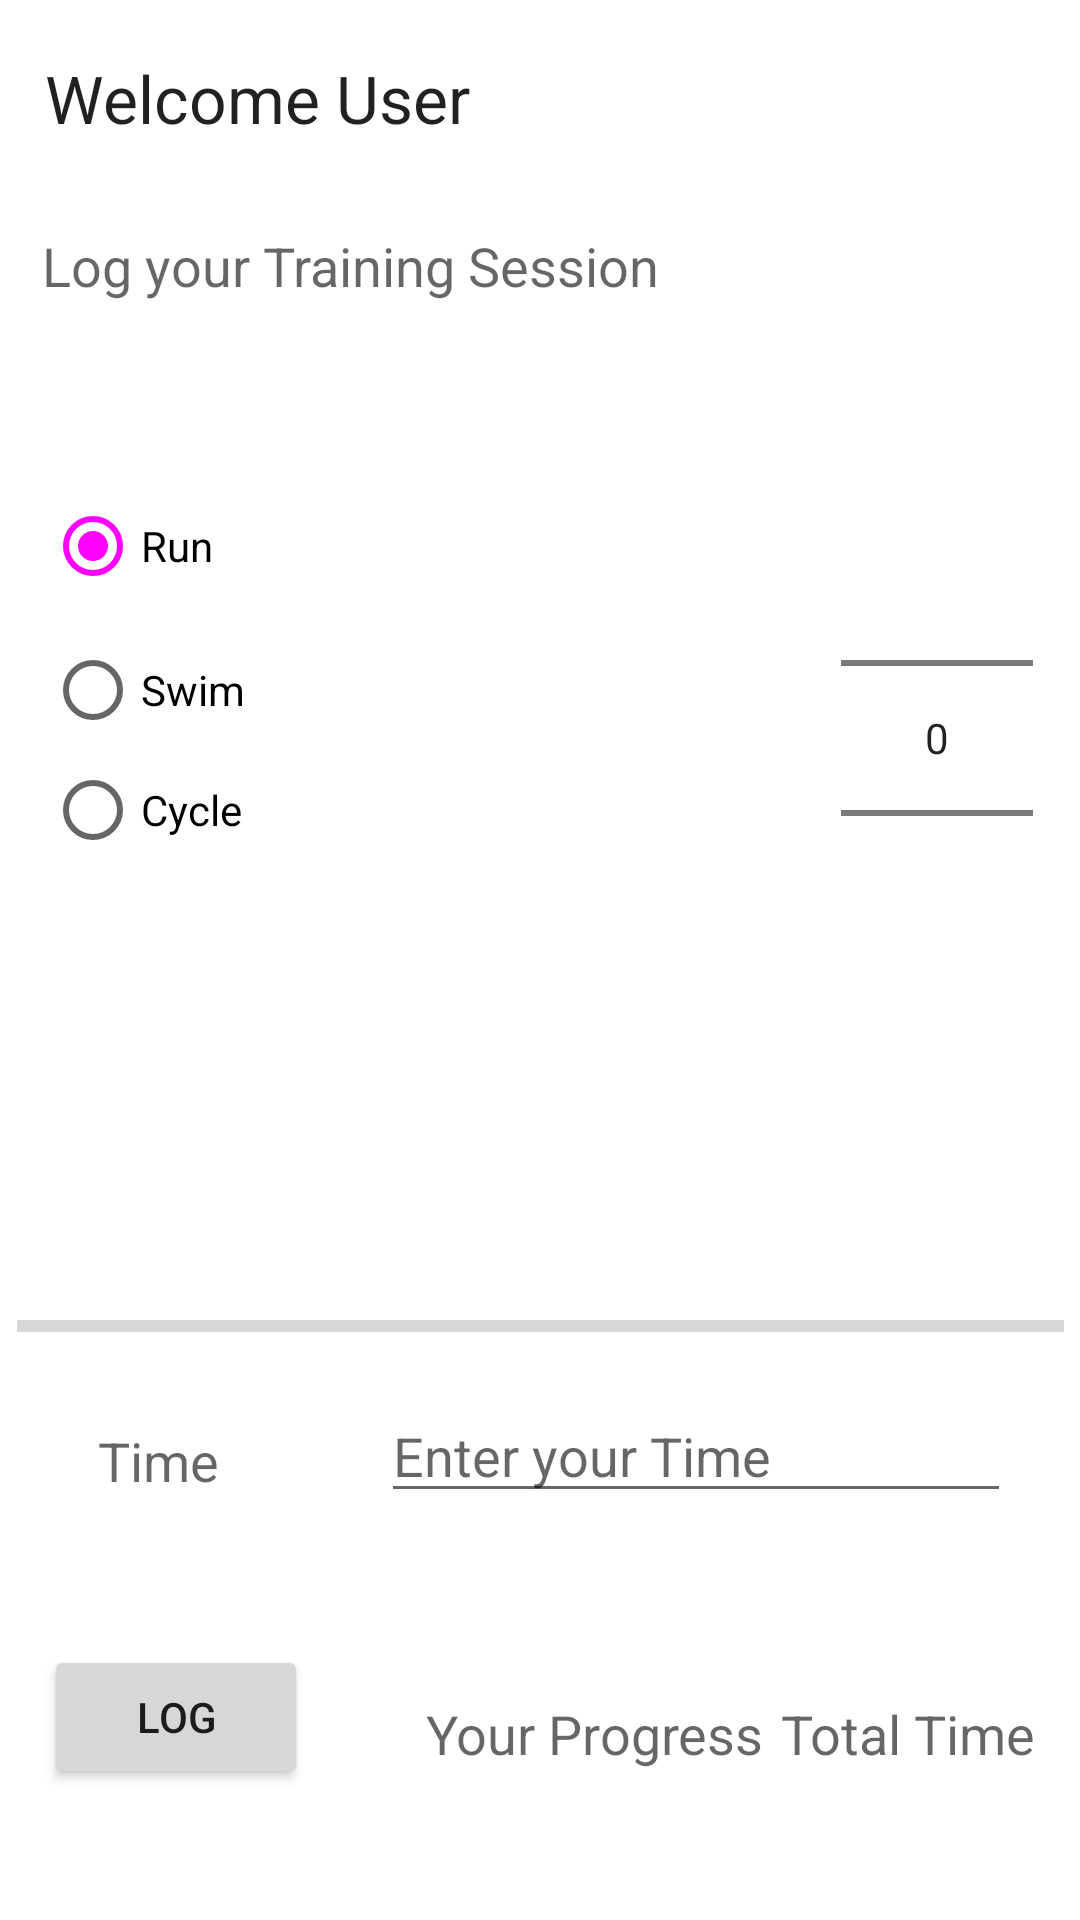

Reconstruct the res/layout file that produces this screen, plus the resources it refers to.
<!-- AndroidManifest.xml: application theme Theme.TriTraK -->
<!-- res/layout/activity_train.xml -->
<?xml version="1.0" encoding="utf-8"?>
<androidx.constraintlayout.widget.ConstraintLayout xmlns:android="http://schemas.android.com/apk/res/android"
    xmlns:app="http://schemas.android.com/apk/res-auto"
    xmlns:tools="http://schemas.android.com/tools"
    android:layout_width="match_parent"
    android:layout_height="match_parent"
    tools:context=".activities.Train">

    <TextView
        android:id="@+id/trainTitle"
        android:layout_width="188dp"
        android:layout_height="30dp"
        android:layout_alignParentEnd="true"
        android:layout_alignParentStart="true"
        android:layout_alignParentTop="true"
        android:layout_marginBottom="8dp"
        android:layout_marginEnd="8dp"
        android:layout_marginStart="8dp"
        android:layout_marginTop="8dp"
        android:text="@string/trainTitle"
        android:textAppearance="?android:attr/textAppearanceLarge"
        app:layout_constraintBottom_toBottomOf="parent"
        app:layout_constraintEnd_toEndOf="parent"
        app:layout_constraintHorizontal_bias="0.044"
        app:layout_constraintStart_toStartOf="parent"
        app:layout_constraintTop_toTopOf="parent"
        app:layout_constraintVertical_bias="0.017" />

    <TextView
        android:id="@+id/trainSubtitle"
        android:layout_width="wrap_content"
        android:layout_height="wrap_content"
        android:layout_alignEnd="@+id/trainTitle"
        android:layout_alignParentStart="true"
        android:layout_below="@+id/trainTitle"
        android:layout_marginBottom="8dp"
        android:layout_marginEnd="8dp"
        android:layout_marginStart="8dp"
        android:layout_marginTop="8dp"
        android:text="@string/trainSubtitle"
        android:textAppearance="?android:attr/textAppearanceMedium"
        app:layout_constraintBottom_toBottomOf="parent"
        app:layout_constraintEnd_toEndOf="parent"
        app:layout_constraintHorizontal_bias="0.044"
        app:layout_constraintStart_toStartOf="parent"
        app:layout_constraintTop_toTopOf="parent"
        app:layout_constraintVertical_bias="0.114" />

    <RadioGroup
        android:id="@+id/trainMethod"
        android:layout_width="181dp"
        android:layout_height="128dp"
        android:layout_above="@+id/progressBar"
        android:layout_alignParentStart="true"
        android:layout_below="@+id/trainSubtitle"
        android:layout_marginBottom="8dp"
        android:layout_marginEnd="8dp"
        android:layout_marginStart="8dp"
        android:layout_marginTop="8dp"
        android:layout_toStartOf="@+id/minutePicker"
        app:layout_constraintBottom_toBottomOf="parent"
        app:layout_constraintEnd_toEndOf="parent"
        app:layout_constraintHorizontal_bias="0.042"
        app:layout_constraintStart_toStartOf="parent"
        app:layout_constraintTop_toTopOf="@+id/trainTitle"
        app:layout_constraintVertical_bias="0.276">

        <RadioButton
            android:id="@+id/Run"
            android:layout_width="97dp"
            android:layout_height="wrap_content"
            android:checked="true"
            android:text="@string/run" />

        <RadioButton
            android:id="@+id/Swim"
            android:layout_width="97dp"
            android:layout_height="wrap_content"
            android:checked="false"
            android:text="@string/swim" />
        <RadioButton
            android:id="@+id/Cycle"
            android:layout_width="97dp"
            android:layout_height="wrap_content"
            android:checked="false"
            android:text="@string/cycle" />
    </RadioGroup>

    <NumberPicker
        android:id="@+id/minutePicker"
        android:layout_width="wrap_content"
        android:layout_height="wrap_content"
        android:layout_alignEnd="@+id/trainSubtitle"
        android:layout_marginBottom="8dp"
        android:layout_marginEnd="8dp"
        android:layout_marginStart="8dp"
        android:layout_marginTop="8dp"
        app:layout_constraintBottom_toBottomOf="parent"
        app:layout_constraintEnd_toEndOf="parent"
        app:layout_constraintHorizontal_bias="0.973"
        app:layout_constraintStart_toStartOf="parent"
        app:layout_constraintTop_toTopOf="parent"
        app:layout_constraintVertical_bias="0.333" />

    <ProgressBar
        android:id="@+id/progressBar"
        style="?android:attr/progressBarStyleHorizontal"
        android:layout_width="349dp"
        android:layout_height="14dp"
        android:layout_above="@+id/trainButton"
        android:layout_alignEnd="@+id/trainSubtitle"
        android:layout_alignParentStart="true"
        android:layout_marginBottom="8dp"
        android:layout_marginEnd="8dp"
        android:layout_marginStart="8dp"
        android:layout_marginTop="8dp"
        android:indeterminate="false"
        app:layout_constraintBottom_toBottomOf="parent"
        app:layout_constraintEnd_toEndOf="parent"
        app:layout_constraintHorizontal_bias="0.526"
        app:layout_constraintStart_toStartOf="parent"
        app:layout_constraintTop_toTopOf="parent"
        app:layout_constraintVertical_bias="0.7" />

    <TextView
        android:id="@+id/time"
        android:layout_width="wrap_content"
        android:layout_height="wrap_content"
        android:layout_marginBottom="8dp"
        android:layout_marginEnd="8dp"
        android:layout_marginStart="8dp"
        android:layout_marginTop="8dp"
        android:text="@string/time"
        android:textAppearance="@android:style/TextAppearance.Material.Medium"
        app:layout_constraintBottom_toBottomOf="parent"
        app:layout_constraintEnd_toEndOf="parent"
        app:layout_constraintHorizontal_bias="0.081"
        app:layout_constraintStart_toStartOf="parent"
        app:layout_constraintTop_toTopOf="parent"
        app:layout_constraintVertical_bias="0.778" />

    <TextView
        android:id="@+id/totalTime"
        android:layout_width="wrap_content"
        android:layout_height="wrap_content"
        android:layout_marginStart="8dp"
        android:layout_marginTop="8dp"
        android:layout_marginEnd="8dp"
        android:layout_marginBottom="8dp"
        android:text="@string/totalSoFar"
        android:textAppearance="@android:style/TextAppearance.Material.Medium"
        app:layout_constraintBottom_toBottomOf="parent"
        app:layout_constraintEnd_toEndOf="parent"
        app:layout_constraintHorizontal_bias="0.974"
        app:layout_constraintStart_toStartOf="parent"
        app:layout_constraintTop_toTopOf="parent"
        app:layout_constraintVertical_bias="0.93" />

    <TextView
        android:id="@+id/total"
        android:layout_width="wrap_content"
        android:layout_height="wrap_content"
        android:layout_marginStart="8dp"
        android:layout_marginTop="8dp"
        android:layout_marginEnd="8dp"
        android:layout_marginBottom="8dp"
        android:text="@string/total"
        android:textAppearance="@android:style/TextAppearance.Material.Medium"
        app:layout_constraintBottom_toBottomOf="parent"
        app:layout_constraintEnd_toEndOf="parent"
        app:layout_constraintHorizontal_bias="0.579"
        app:layout_constraintStart_toStartOf="parent"
        app:layout_constraintTop_toTopOf="parent"
        app:layout_constraintVertical_bias="0.93" />

    <Button
        android:id="@+id/trainButton"
        android:layout_width="wrap_content"
        android:layout_height="wrap_content"
        android:layout_alignParentBottom="true"
        android:layout_centerHorizontal="true"
        android:layout_marginStart="8dp"
        android:layout_marginTop="8dp"
        android:layout_marginEnd="8dp"
        android:layout_marginBottom="8dp"
        android:text="@string/trainButton"
        app:layout_constraintBottom_toBottomOf="parent"
        app:layout_constraintEnd_toEndOf="parent"
        app:layout_constraintHorizontal_bias="0.026"
        app:layout_constraintStart_toStartOf="parent"
        app:layout_constraintTop_toTopOf="parent"
        app:layout_constraintVertical_bias="0.938" />

    <EditText
        android:id="@+id/trainAmount"
        android:layout_width="wrap_content"
        android:layout_height="wrap_content"
        android:layout_marginBottom="8dp"
        android:layout_marginEnd="8dp"
        android:layout_marginStart="8dp"
        android:layout_marginTop="8dp"
        android:ems="10"
        android:inputType="number"
        app:layout_constraintBottom_toBottomOf="parent"
        app:layout_constraintEnd_toEndOf="parent"
        app:layout_constraintHorizontal_bias="0.888"
        app:layout_constraintStart_toStartOf="parent"
        app:layout_constraintTop_toTopOf="parent"
        app:layout_constraintVertical_bias="0.781"
        android:autofillHints="Please Enter an Amount"
        android:hint="@string/enterTime"/>

</androidx.constraintlayout.widget.ConstraintLayout>
<!-- resources referenced by this layout -->
<resources>
  <string name="cycle">Cycle</string>
  <string name="enterTime">Enter your Time</string>
  <string name="run">Run</string>
  <string name="swim">Swim</string>
  <string name="time">Time</string>
  <string name="total">Your Progress</string>
  <string name="totalSoFar">Total Time</string>
  <string name="trainButton">Log</string>
  <string name="trainSubtitle">Log your Training Session</string>
  <string name="trainTitle">Welcome User</string>
  <style name="Theme.TriTraK" parent="Theme.MaterialComponents.DayNight.NoActionBar">
          
          <item name="colorPrimary">@color/color_primary</item>
          <item name="colorPrimaryVariant">@color/color_secondary</item>
          <item name="colorOnPrimary">@color/white</item>
          
          <item name="colorSecondary">@color/color_secondary</item>
          <item name="colorOnSecondary">@color/black</item>
          
          <item name="android:statusBarColor" tools:targetApi="l">?attr/colorPrimaryVariant</item>
          
      </style>
  <!-- not gathered from this repository: default colours our renderer supplied (Android Studio template values) -->
  <color name="black">#FF000000</color>
  <color name="white">#FFFFFFFF</color>
</resources>
